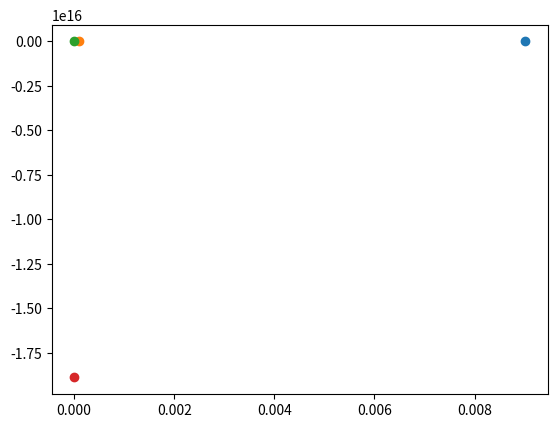

Generate this figure with matplotlib: (Note: this script raises an exception after producing the figure.)
# -*- coding: utf-8 -*-
"""
Created on Wed Feb 23 03:15:22 2022

[redacted]
"""

import numpy as np
import matplotlib.pylab as plt
x=np.arange(0.1,1,0.001)
k=1.44
A=1090
p=0.033
l=1.577122
#l=(Ae**1/p)
def f(x):
    return l*((np.e)**-x)-(1/x)*k

def derivf(x):
   return l*((np.e)**-x)-(1/(x**2))*k

f(x)
derivf(x)

plt.show()

nsteps=0
tol=0.0001 
x1=0.1
#Tolerance
 # This chose a number far from the root so that the graph clearly
#shows the mechanism 
#Our Newton Rampson function
def NR(x):
    while abs(f(x)) >= tol: #runs while x is greater than 0.0001
        x = x - f(x)/derivf(x) #Newton Rampson definition
        plt.scatter(x,f(x))
    return x   
NR(x1) #calling the function
print (NR(x)) #our root

#tol=0.001
#def NR(x):
 #   while abs(F(x)) >= tol: #runs while x is greater than 0.0001
  #      x = x - F(x)/dervF(x) #Newton Rampson definition
   #     plt.scatter(x,F(x))
    #return x   
#NR(x) #calling the function
#print (NR(x)) #our root
plt.plot(x,f(x))
plt.plot(x,derivf(x))
plt.ylim(10,-60)
plt.scatter()
plt.show()